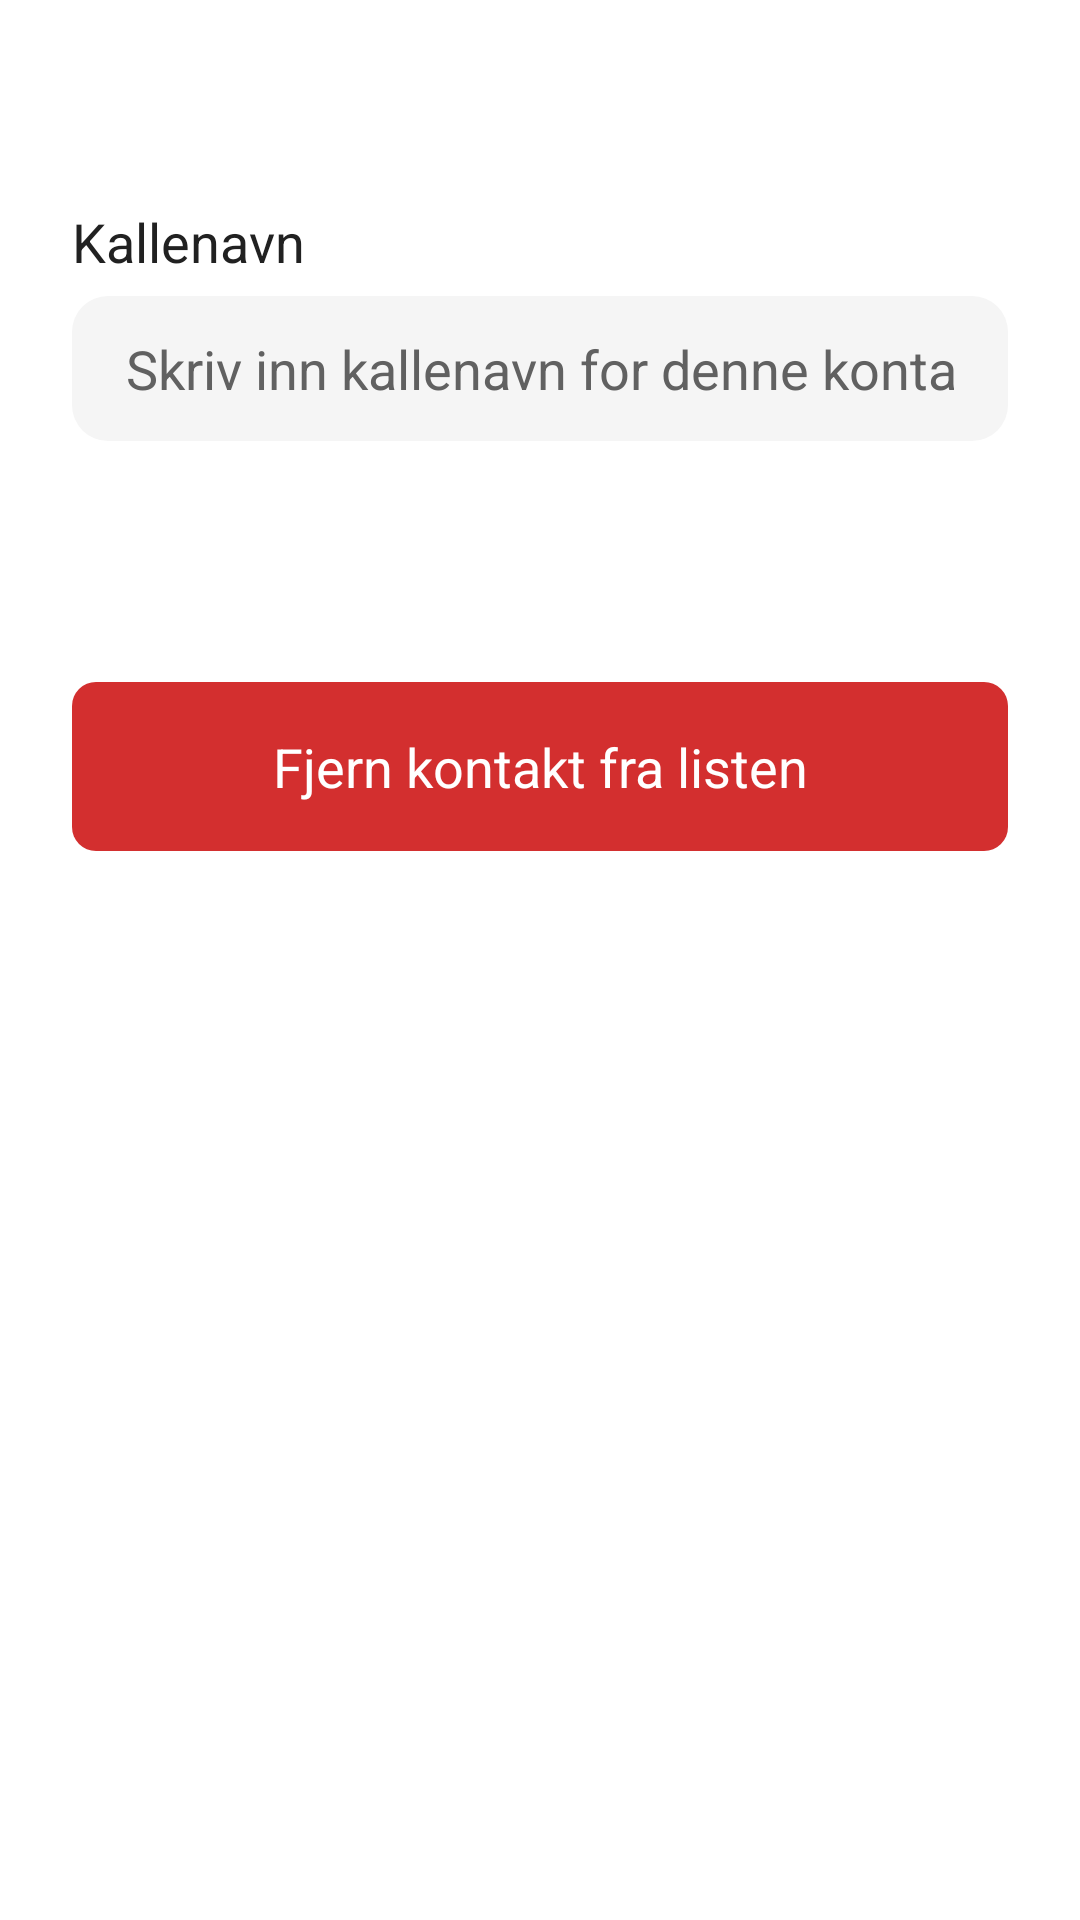

Android layout source for this screen:
<!-- AndroidManifest.xml: application theme Theme.TV_caller_app -->
<!-- res/layout/dialog_edit_contact.xml -->
<?xml version="1.0" encoding="utf-8"?>
<LinearLayout xmlns:android="http://schemas.android.com/apk/res/android"
    xmlns:tools="http://schemas.android.com/tools"
    android:layout_width="match_parent"
    android:layout_height="match_parent"
    android:orientation="vertical"
    android:background="@drawable/background_dialog"
    android:paddingStart="@dimen/dialog_padding_horizontal"
    android:paddingEnd="@dimen/dialog_padding_horizontal"
    android:paddingTop="@dimen/dialog_padding_top"
    android:paddingBottom="@dimen/dialog_padding_bottom">

    <ScrollView
        android:layout_width="match_parent"
        android:layout_height="0dp"
        android:layout_weight="1"
        android:fillViewport="true">

        <LinearLayout
            android:layout_width="match_parent"
            android:layout_height="wrap_content"
            android:orientation="vertical">

            <TextView
                android:id="@+id/txt_edit_title"
                android:layout_width="wrap_content"
                android:layout_height="wrap_content"
                android:layout_gravity="center_horizontal"
                android:textSize="@dimen/dialog_title_size"
                android:textColor="@color/text_primary"
                android:textStyle="bold"
                android:gravity="center"
                android:layout_marginBottom="@dimen/padding_large"
                android:accessibilityHeading="true"
                tools:ignore="UnusedAttribute" />


            <TextView
                android:id="@+id/label_nickname"
                android:layout_width="match_parent"
                android:layout_height="wrap_content"
                android:text="@string/nickname_label"
                android:textColor="@color/text_primary"
                android:textSize="@dimen/text_primary"
                android:layout_marginBottom="6dp"
                android:labelFor="@id/edit_nickname" />

            <EditText
                android:id="@+id/edit_nickname"
                android:layout_width="match_parent"
                android:layout_height="wrap_content"
                android:inputType="textPersonName"
                android:autofillHints="name"
                android:hint="@string/contact_nickname_full_hint"
                android:textSize="@dimen/text_primary"
                android:textColor="@color/text_primary"
                android:textColorHint="@color/text_secondary"
                android:background="@drawable/button_settings_item"
                android:paddingHorizontal="18dp"
                android:paddingVertical="12dp"
                android:layout_marginBottom="8dp"
                tools:ignore="TextFieldTooWide" />


            <LinearLayout
                android:layout_width="match_parent"
                android:layout_height="wrap_content"
                android:orientation="horizontal"
                android:baselineAligned="false"
                android:layout_marginTop="8dp"
                android:layout_marginBottom="8dp">

                <TextView
                    android:id="@+id/btn_dialog_favorite"
                    android:layout_width="0dp"
                    android:layout_height="wrap_content"
                    android:layout_weight="1"
                    android:clickable="true"
                    android:focusable="true"
                    android:gravity="center"
                    android:minHeight="@dimen/button_height"
                    android:padding="@dimen/padding_standard"
                    android:textColor="#FFFFFF"
                    android:textSize="@dimen/text_primary" />

                <TextView
                    android:id="@+id/btn_dialog_priority"
                    android:layout_width="0dp"
                    android:layout_height="wrap_content"
                    android:layout_weight="1"
                    android:minHeight="@dimen/button_height"
                    android:layout_marginStart="8dp"
                    android:gravity="center"
                    android:padding="@dimen/padding_standard"
                    android:textSize="@dimen/text_primary"
                    android:textColor="#FFFFFF"
                    android:focusable="true"
                    android:clickable="true"
                    android:visibility="gone" />

            </LinearLayout>

            <TextView
                android:id="@+id/item_edit_delete"
                android:layout_width="match_parent"
                android:layout_height="wrap_content"
                android:minHeight="@dimen/button_height"
                android:text="@string/remove_contact"
                android:textSize="@dimen/text_primary"
                android:textColor="#FFFFFF"
                android:gravity="center"
                android:padding="@dimen/padding_standard"
                android:background="@drawable/button_settings_item_danger"
                android:focusable="true"
                android:clickable="true" />

        </LinearLayout>

    </ScrollView>

    <TextView
        android:id="@+id/btn_edit_done"
        android:layout_width="match_parent"
        android:layout_height="wrap_content"
        android:padding="@dimen/padding_standard"
        android:layout_marginTop="@dimen/padding_large"
        android:text="@string/done"
        android:textSize="@dimen/text_primary"
        android:textColor="#FFFFFF"
        android:gravity="center"
        android:background="@drawable/button_secondary"
        android:focusable="true"
        android:clickable="true"
        tools:ignore="UnusedAttribute" />

</LinearLayout>
<!-- resources referenced by this layout -->
<resources>
  <color name="text_primary">#212121</color>
  <color name="text_secondary">#616161</color>
  <dimen name="button_height">48dp</dimen>
  <dimen name="dialog_padding_bottom">24dp</dimen>
  <dimen name="dialog_padding_horizontal">24dp</dimen>
  <dimen name="dialog_padding_top">20dp</dimen>
  <dimen name="dialog_title_size">18sp</dimen>
  <dimen name="padding_large">24dp</dimen>
  <dimen name="padding_standard">16dp</dimen>
  <dimen name="text_primary">18sp</dimen>
  <!-- drawable button_settings_item (drawable) -->
  <?xml version="1.0" encoding="utf-8"?>
  <selector xmlns:android="http://schemas.android.com/apk/res/android">
  
      <item android:state_focused="true">
          <shape android:shape="rectangle">
              <solid android:color="@color/vk_primary_surface" />
              <corners android:radius="12dp" />
              <stroke android:width="2dp" android:color="@color/vk_primary" />
          </shape>
      </item>
  
      <item android:state_pressed="true">
          <shape android:shape="rectangle">
              <solid android:color="#E0E0E0" />
              <corners android:radius="12dp" />
          </shape>
      </item>
  
      <item>
          <shape android:shape="rectangle">
              <solid android:color="#F5F5F5" />
              <corners android:radius="12dp" />
          </shape>
      </item>
  
  </selector>
  <!-- drawable button_settings_item_danger (drawable) -->
  <?xml version="1.0" encoding="utf-8"?>
  <selector xmlns:android="http://schemas.android.com/apk/res/android">
  
      <item android:state_focused="true">
          <shape android:shape="rectangle">
              <solid android:color="#B5C62828" />
              <stroke android:width="2dp" android:color="#B71C1C" />
              <corners android:radius="8dp" />
          </shape>
      </item>
  
      <item android:state_pressed="true">
          <shape android:shape="rectangle">
              <solid android:color="#B71C1C" />
              <corners android:radius="8dp" />
          </shape>
      </item>
  
      <item>
          <shape android:shape="rectangle">
              <solid android:color="#D32F2F" />
              <corners android:radius="8dp" />
          </shape>
      </item>
  
  </selector>
  <string name="contact_nickname_full_hint">Skriv inn kallenavn for denne kontakten</string>
  <string name="done">Ferdig</string>
  <string name="nickname_label">Kallenavn</string>
  <string name="remove_contact">Fjern kontakt fra listen</string>
  <style name="Theme.TV_caller_app" parent="@style/Theme.Leanback">
          <item name="android:textColor">@color/text_primary</item>
          <item name="android:textColorPrimary">@color/text_primary</item>
          <item name="android:textColorSecondary">@color/text_secondary</item>
          <item name="android:colorAccent">@color/color_brand_blue</item>
          <item name="android:colorPrimary">@color/color_brand_blue</item>
          <item name="android:colorPrimaryDark">@color/color_welcome_text</item>
          <item name="android:windowBackground">@color/default_background</item>
          <item name="android:textAppearance">@style/TextAppearance.App.Default</item>
      </style>
  <color name="vk_primary_surface">#F1ECFC</color>
  <color name="vk_primary">#7C56E3</color>
  <color name="color_brand_blue">#7C56E3</color>
  <color name="color_welcome_text">#7C56E3</color>
  <color name="default_background">#FFFFFF</color>
  <style name="TextAppearance.App.Default" parent="@android:style/TextAppearance">
          <item name="android:textColor">@color/text_primary</item>
      </style>
</resources>
